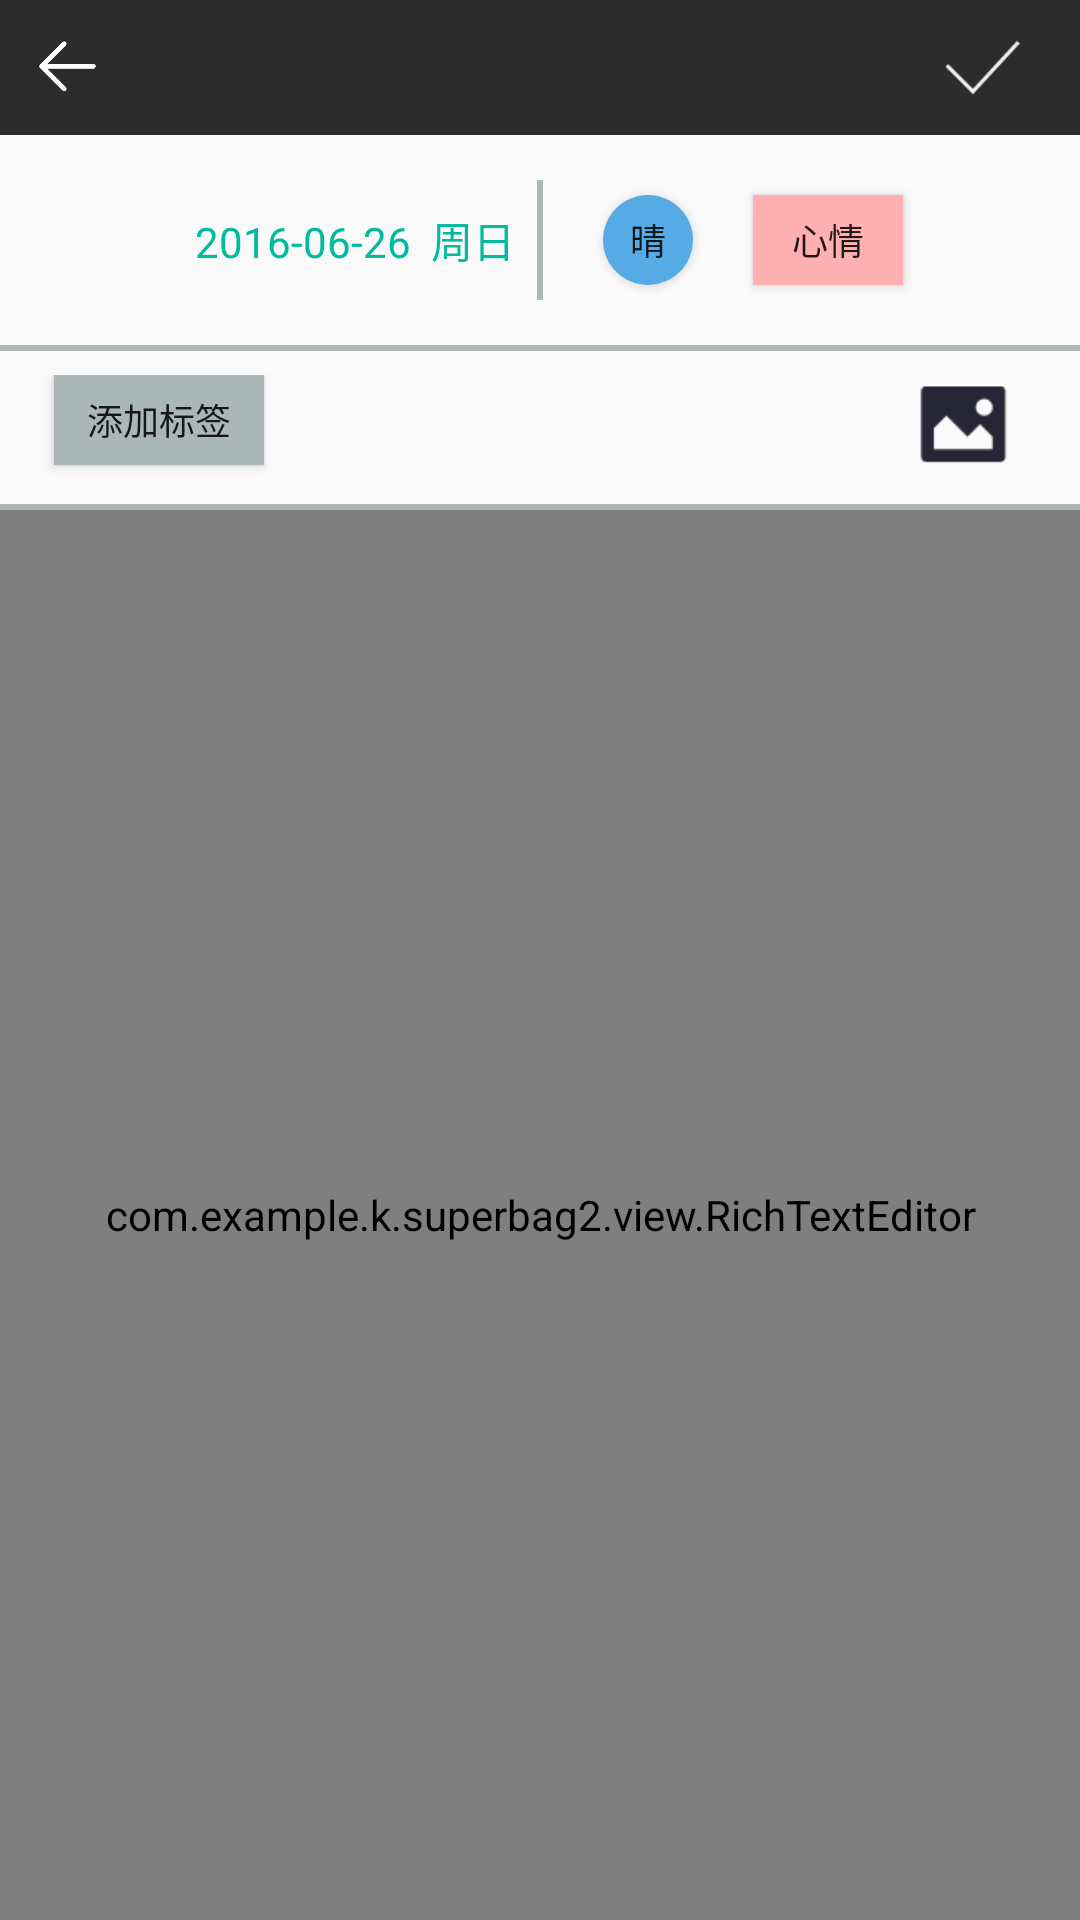

The Android layout XML behind this screen, and the referenced resources:
<!-- AndroidManifest.xml: application theme AppTheme -->
<!-- res/layout/activity_edit.xml -->
<?xml version="1.0" encoding="utf-8"?>
<LinearLayout xmlns:android="http://schemas.android.com/apk/res/android"
    android:orientation="vertical"
    android:layout_width="match_parent"
    android:id="@+id/edit_ll"
    android:layout_height="match_parent">

    <RelativeLayout
        android:layout_width="match_parent"
        android:layout_height="wrap_content"
        android:background="@color/darkGray"
        android:padding="10dp">

        <LinearLayout
            android:layout_width="50dp"
            android:id="@+id/edit_back_ll"
            android:layout_height="wrap_content">
            <Button
                android:layout_width="25dp"
                android:layout_height="25dp"
                android:id="@+id/edit_back"
                android:background="@drawable/back_white"/>
        </LinearLayout>

        <LinearLayout
            android:layout_width="50dp"
            android:layout_alignParentRight="true"
            android:orientation="horizontal"
            android:id="@+id/edit_save_ll"
            android:layout_height="wrap_content">
            <Button
                android:layout_width="25dp"
                android:layout_height="25dp"
                android:id="@+id/edit_save"
                android:layout_marginLeft="15dp"
                android:background="@drawable/save"/>
        </LinearLayout>

    </RelativeLayout>

    <RelativeLayout
        android:layout_width="match_parent"
        android:layout_height="wrap_content"
        android:padding="10dp">
        <ImageView
            android:layout_width="50dp"
            android:layout_height="50dp"
            android:scaleType="centerCrop"
            android:layout_centerVertical="true"
            android:layout_alignParentLeft="true"
            android:src="@drawable/pic4"
            android:id="@+id/edit_head_icon"/>
        <TextView
            android:layout_width="wrap_content"
            android:layout_height="wrap_content"
            android:text="2016-06-26  周日"
            android:layout_toRightOf="@+id/edit_head_icon"
            android:paddingLeft="5dp"
            android:id="@+id/edit_time"
            android:layout_centerVertical="true"
            android:textColor="@color/light_green"/>

        <View
            android:layout_width="2dp"
            android:layout_height="40dp"
            android:background="@color/gray"
            android:layout_centerVertical="true"
            android:layout_centerHorizontal="true"
            android:id="@+id/edit_view"></View>
        <Button
            android:layout_width="30dp"
            android:layout_height="30dp"
            android:id="@+id/edit_weather_bt"
            android:text="晴"
            android:layout_centerVertical="true"
            android:layout_toRightOf="@+id/edit_view"
            android:textSize="12sp"
            android:layout_marginLeft="20dp"
            android:background="@drawable/weather_background"/>

        <Button
            android:layout_width="50dp"
            android:layout_height="30dp"
            android:layout_marginLeft="20dp"
            android:textSize="12sp"
            android:layout_centerVertical="true"
            android:id="@+id/edit_feelings_bt"
            android:background="@drawable/feelings_background"
            android:layout_toRightOf="@+id/edit_weather_bt"
            android:text="心情"/>
    </RelativeLayout>
    <View
        android:layout_width="match_parent"
        android:layout_height="2dp"
        android:background="@color/gray"></View>

    <RelativeLayout
        android:layout_width="match_parent"
        android:layout_height="wrap_content"
        android:padding="8dp">

       <Button
            android:layout_width="70dp"
            android:layout_height="30dp"
            android:id="@+id/add_tag_bt"
            android:layout_marginLeft="10dp"
            android:text="添加标签"
            android:textSize="12sp"
            android:background="@color/gray" />
        <TextView
            android:layout_width="wrap_content"
            android:layout_height="30dp"
            android:layout_marginLeft="20dp"
            android:id="@+id/edit_tag1"
            android:padding="5dp"
            android:visibility="gone"
            android:background="@drawable/edit_tag_background"
            android:text=""
            android:layout_toRightOf="@+id/add_tag_bt"
            android:gravity="center_vertical"/>
        <TextView
            android:layout_width="wrap_content"
            android:layout_height="30dp"
            android:layout_marginLeft="15dp"
            android:background="@drawable/edit_tag_background"
            android:id="@+id/edit_tag2"
            android:padding="5dp"
            android:text=""
            android:visibility="gone"
            android:layout_toRightOf="@+id/edit_tag1"
            android:gravity="center_vertical"/>
        <TextView
            android:layout_width="wrap_content"
            android:layout_height="30dp"
            android:layout_marginLeft="15dp"
            android:background="@drawable/edit_tag_background"
            android:id="@+id/edit_tag3"
            android:padding="5dp"
            android:visibility="gone"
            android:text=""
            android:layout_toRightOf="@+id/edit_tag2"
            android:gravity="center_vertical"/>
        <Button
            android:layout_width="35dp"
            android:layout_height="35dp"
            android:layout_alignParentRight="true"
            android:layout_marginRight="15dp"
            android:background="@drawable/pic"
            android:id="@+id/edit_pic_bt"/>


    </RelativeLayout>

    <View
        android:layout_width="match_parent"
        android:layout_height="2dp"
        android:background="@color/gray"></View>

    <LinearLayout
        android:layout_width="match_parent"
        android:layout_height="0dp"
        android:layout_weight="1"
        android:orientation="vertical">
        <com.example.k.superbag2.view.RichTextEditor
            android:layout_width="match_parent"
            android:layout_height="match_parent"
            android:id="@+id/edit_et"
            android:background="@color/white"/>

    </LinearLayout>

</LinearLayout>
<!-- resources referenced by this layout -->
<resources>
  <color name="darkGray">#2c2c2c</color>
  <color name="gray">#a9b7b7</color>
  <color name="light_green">#00bb9c</color>
  <color name="white">#ffffff</color>
  <!-- drawable back_white: png bitmap (drawable, 2198 bytes) -->
  <!-- drawable edit_tag_background (drawable) -->
  <?xml version="1.0" encoding="utf-8"?>
  <shape xmlns:android="http://schemas.android.com/apk/res/android"
      android:shape="rectangle">
  
      <corners android:radius="10dp"></corners>
      <stroke android:color="@color/light_blue"
          android:width="2dp"></stroke>
      <padding android:bottom="5dp"
          android:right="5dp"
          android:top="5dp"
          android:left="5dp"></padding>
  
  </shape>
  <!-- drawable feelings_background (drawable) -->
  <?xml version="1.0" encoding="utf-8"?>
  <shape xmlns:android="http://schemas.android.com/apk/res/android"
      android:shape="rectangle">
  
      <solid android:color="@color/pink"></solid>
  
  </shape>
  <!-- drawable pic: png bitmap (drawable, 743 bytes) -->
  <!-- drawable save: png bitmap (drawable, 781 bytes) -->
  <!-- drawable weather_background (drawable) -->
  <?xml version="1.0" encoding="utf-8"?>
  <shape xmlns:android="http://schemas.android.com/apk/res/android"
      android:shape="oval">
  
      <solid android:color="@color/light_blue"></solid>
      <corners android:radius="5dp"></corners>
  
  </shape>
  <style name="AppTheme" parent="Theme.AppCompat.Light.DarkActionBar">
          
          <item name="colorPrimary">@color/colorPrimary</item>
          <item name="colorPrimaryDark">@color/colorPrimaryDark</item>
          <item name="colorAccent">@color/colorAccent</item>
  
          <item name="android:divider">@drawable/fp_listview_divider</item>
      </style>
  <color name="light_blue">#56abe4</color>
  <color name="pink">#ffb1b1</color>
  <color name="colorPrimary">#3F51B5</color>
  <color name="colorPrimaryDark">#303F9F</color>
  <color name="colorAccent">#17abe3</color>
  <!-- drawable fp_listview_divider (drawable) -->
  <?xml version="1.0" encoding="utf-8"?>
  <shape xmlns:android="http://schemas.android.com/apk/res/android"
      android:shape="line">
  
      <stroke android:dashGap="10dp"
          android:dashWidth="6dp"
          android:color="@color/gray"
          android:width="2dp"></stroke>
      <size android:height="2dp"></size>
  </shape>
</resources>
